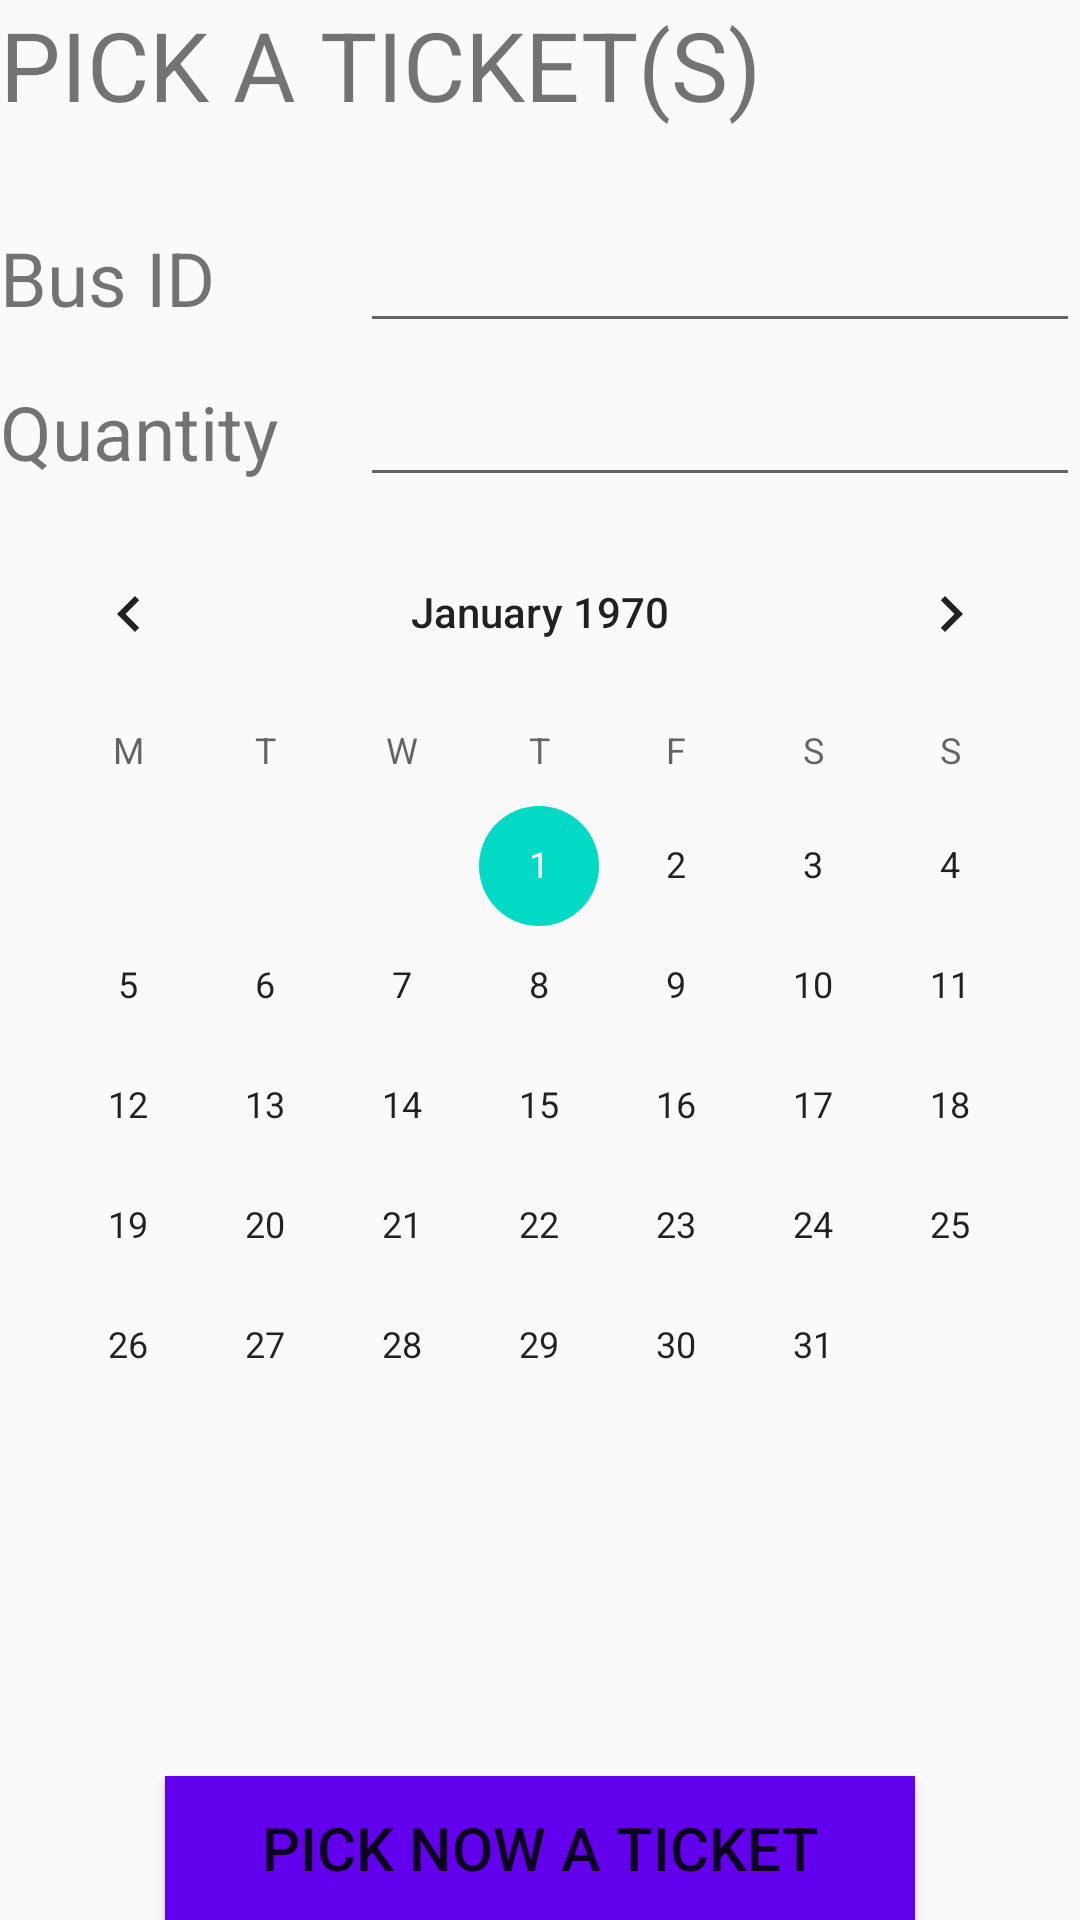

Here is an Android app screen rendered from its layout file. Give the layout XML and the strings, colors and styles it references.
<!-- AndroidManifest.xml: application theme AppTheme -->
<!-- res/layout/activity_pick_ticket.xml -->
<?xml version="1.0" encoding="utf-8"?>
<LinearLayout xmlns:android="http://schemas.android.com/apk/res/android"
    xmlns:app="http://schemas.android.com/apk/res-auto"
    xmlns:tools="http://schemas.android.com/tools"
    android:layout_width="match_parent"
    android:layout_height="match_parent"
    android:orientation="vertical"
    tools:context="com.delaroystudios.bus_seat_booking_system.pick_ticket">
<TextView
    android:layout_width="match_parent"
    android:layout_height="wrap_content"
android:text="@string/ticket"
    android:textSize="32sp"
   android:layout_gravity="center"
    android:layout_marginBottom="30dp"
    />

    <LinearLayout
        android:layout_width="match_parent"
        android:layout_height="wrap_content"
        android:orientation="horizontal"
        android:layout_marginBottom="10dp"

        >

        <TextView
            android:id="@+id/tx1"
            android:layout_width="120dp"
            android:layout_height="35dp"
            android:text="@string/bus_id"
            android:textSize="25sp" />

        <EditText
            android:layout_width="match_parent"
            android:layout_height="wrap_content"
            android:id="@+id/bus"

            />
    </LinearLayout>
    <LinearLayout
        android:layout_width="match_parent"
        android:layout_height="wrap_content"
        android:orientation="horizontal"
        android:layout_marginBottom="5dp"

        >

        <TextView
            android:id="@+id/tx2"
            android:layout_width="120dp"
            android:layout_height="35dp"
            android:text="@string/quantity"
            android:textSize="25sp" />

        <EditText
            android:layout_width="match_parent"
            android:layout_height="wrap_content"
            android:id="@+id/quantity"

            />

    </LinearLayout>

    <LinearLayout
        android:layout_width="match_parent"
        android:layout_height="0dip"
        android:layout_gravity="center"
        android:layout_marginBottom="5dp"
        android:layout_weight="0.4"
        android:firstDayOfWeek="2"
        android:orientation="horizontal"
        android:weightSum="1">

        <CalendarView
            android:id="@+id/calendar"
            android:layout_width="0dip"
            android:layout_height="match_parent"
            android:layout_weight="1"
            android:firstDayOfWeek="2"

            />


    </LinearLayout>

    <Button
            android:id="@+id/button8"
            android:layout_width="250dp"
            android:layout_height="wrap_content"
            android:text="@string/pick"
            android:textSize="20sp"
            android:layout_gravity="center"
            android:background="@color/colorPrimary"
        android:onClick="onClick"
            />


</LinearLayout>
<!-- resources referenced by this layout -->
<resources>
  <string name="bus_id">Bus ID</string>
  <string name="pick">PICK NOW A TICKET</string>
  <string name="quantity">Quantity</string>
  <string name="ticket">PICK A TICKET(S)</string>
  <style name="AppTheme" parent="Theme.AppCompat.Light.NoActionBar.FullScreen">
          
          <item name="colorPrimary">@color/colorPrimary</item>
          <item name="colorPrimaryDark">@color/colorPrimaryDark</item>
          <item name="colorAccent">@color/colorAccent</item>
  
      </style>
  <style name="Theme.AppCompat.Light.NoActionBar.FullScreen">themes</style>
  <!-- not gathered from this repository: default colours our renderer supplied (Android Studio template values) -->
  <color name="colorPrimary">#FF6200EE</color>
  <color name="colorPrimaryDark">#FF3700B3</color>
  <color name="colorAccent">#FF03DAC5</color>
</resources>
